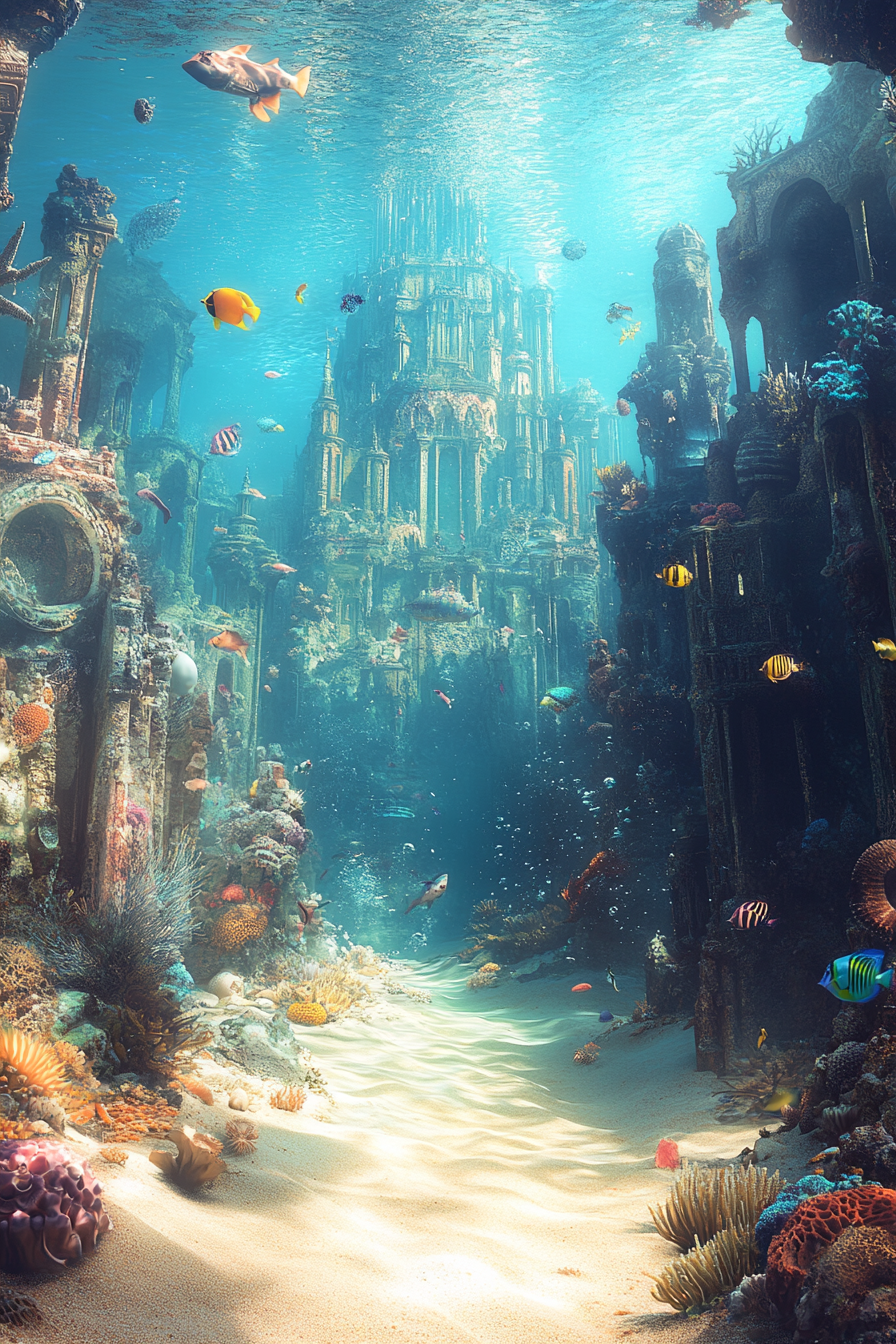
Generation parameters embedded in this image by Midjourney (PNG 'Description' text chunk):
Dive into an underwater world filled with bioluminescent coral reefs, ancient ruins of sunken ships, and schools of colorful fish swimming around a majestic palace made of seashells and pearls. Sunlight filters through the water, creating mesmerizing patterns on the sandy seabed --ar 2:3 --v 6.1 Job ID: 9abcb0a3-5e75-46f5-8fd9-0c2bca0444fd